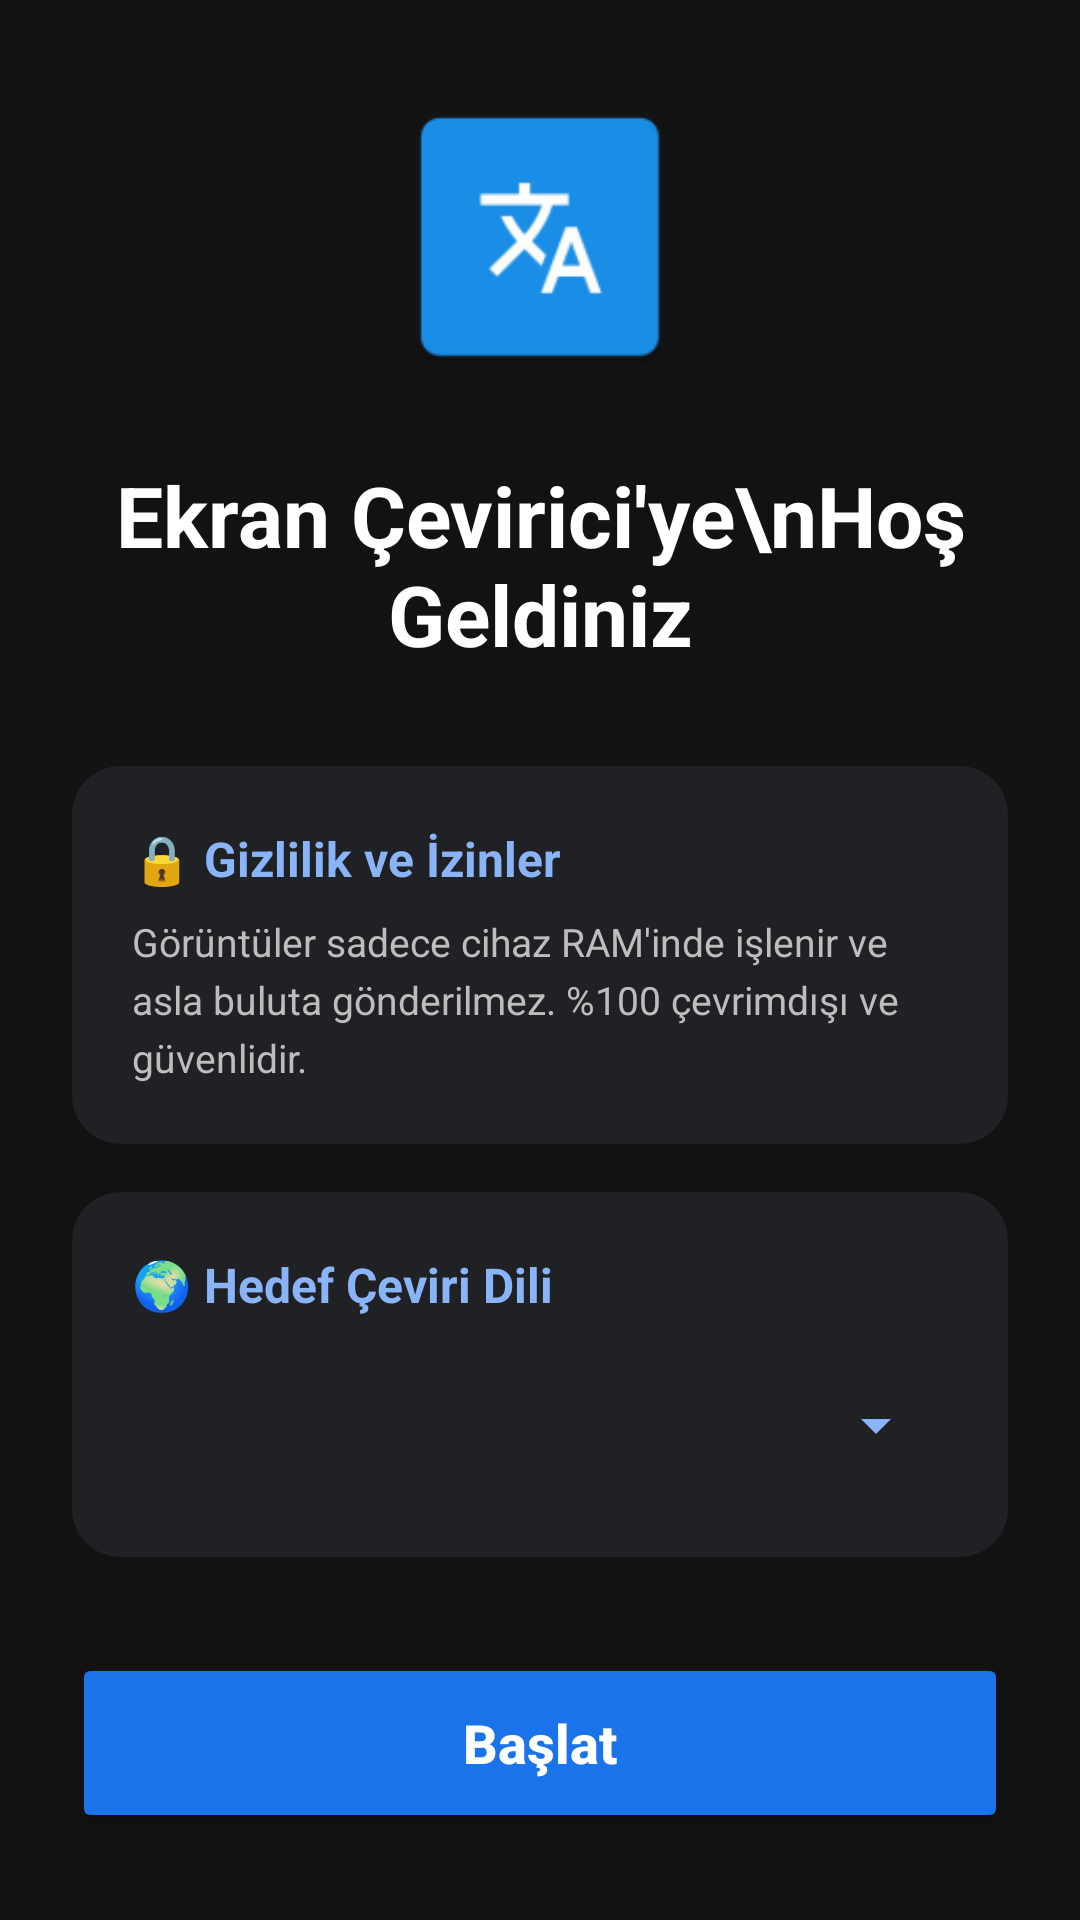

Write the Android layout XML for this screen, with the resource values it uses.
<!-- AndroidManifest.xml: application theme Theme.AppCompat.DayNight.NoActionBar -->
<!-- res/layout/activity_main.xml -->
<?xml version="1.0" encoding="utf-8"?>
<LinearLayout xmlns:android="http://schemas.android.com/apk/res/android"
    xmlns:app="http://schemas.android.com/apk/res-auto"
    android:layout_width="match_parent"
    android:layout_height="match_parent"
    android:background="#121212"
    android:orientation="vertical"
    android:padding="24dp"
    android:gravity="center">

    <ImageView
        android:layout_width="100dp"
        android:layout_height="100dp"
        android:src="@mipmap/ic_launcher"
        android:layout_marginBottom="24dp" />

    <TextView
        android:layout_width="match_parent"
        android:layout_height="wrap_content"
        android:text="Ekran Çevirici'ye\nHoş Geldiniz"
        android:textColor="#FFFFFF"
        android:textSize="28sp"
        android:textStyle="bold"
        android:gravity="center"
        android:layout_marginBottom="32dp" />

    <androidx.cardview.widget.CardView
        android:layout_width="match_parent"
        android:layout_height="wrap_content"
        app:cardBackgroundColor="#202124"
        app:cardCornerRadius="16dp"
        app:cardElevation="0dp"
        android:layout_marginBottom="16dp">

        <LinearLayout
            android:layout_width="match_parent"
            android:layout_height="wrap_content"
            android:orientation="vertical"
            android:padding="20dp">

            <TextView
                android:layout_width="match_parent"
                android:layout_height="wrap_content"
                android:text="🔒 Gizlilik ve İzinler"
                android:textColor="#8AB4F8"
                android:textSize="16sp"
                android:textStyle="bold"
                android:layout_marginBottom="8dp" />

            <TextView
                android:layout_width="match_parent"
                android:layout_height="wrap_content"
                android:text="Görüntüler sadece cihaz RAM'inde işlenir ve asla buluta gönderilmez. %100 çevrimdışı ve güvenlidir."
                android:textColor="#BDBDBD"
                android:textSize="13sp"
                android:lineSpacingExtra="4dp" />
        </LinearLayout>
    </androidx.cardview.widget.CardView>

    <androidx.cardview.widget.CardView
        android:layout_width="match_parent"
        android:layout_height="wrap_content"
        app:cardBackgroundColor="#202124"
        app:cardCornerRadius="16dp"
        app:cardElevation="0dp"
        android:layout_marginBottom="32dp">

        <LinearLayout
            android:layout_width="match_parent"
            android:layout_height="wrap_content"
            android:orientation="vertical"
            android:padding="20dp">

            <TextView
                android:layout_width="match_parent"
                android:layout_height="wrap_content"
                android:text="🌍 Hedef Çeviri Dili"
                android:textColor="#8AB4F8"
                android:textSize="16sp"
                android:textStyle="bold"
                android:layout_marginBottom="12dp" />

            <Spinner
                android:id="@+id/spinner_target_language"
                android:layout_width="match_parent"
                android:layout_height="48dp"
                android:backgroundTint="#8AB4F8"
                android:popupBackground="#303134" />
        </LinearLayout>
    </androidx.cardview.widget.CardView>

    <Button
        android:id="@+id/btn_start_setup"
        android:layout_width="match_parent"
        android:layout_height="60dp"
        android:backgroundTint="#1A73E8"
        android:text="Başlat"
        android:textAllCaps="false"
        android:textColor="#FFFFFF"
        android:textSize="18sp"
        android:textStyle="bold" />

</LinearLayout>
<!-- resources referenced by this layout -->
<resources>
  <!-- mipmap ic_launcher: webp bitmap (mipmap-hdpi, 1004 bytes) -->
</resources>
